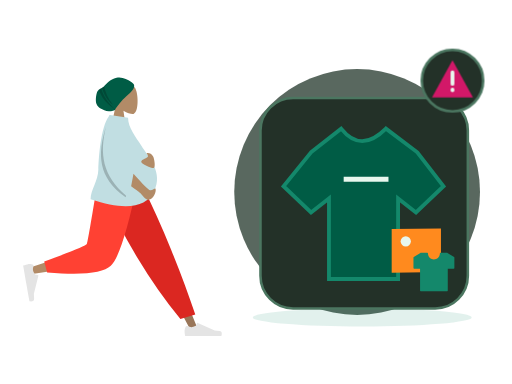
t = 0.00 s
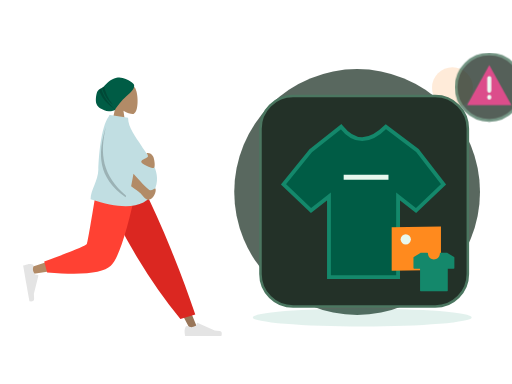
t = 0.70 s
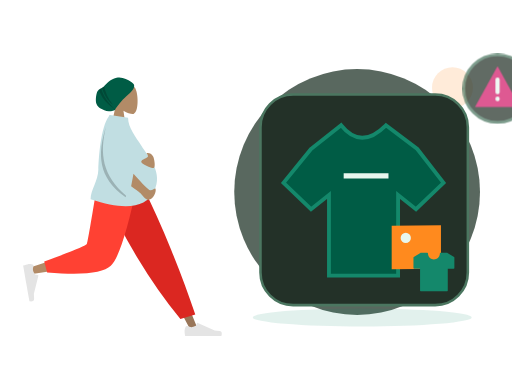
t = 1.05 s
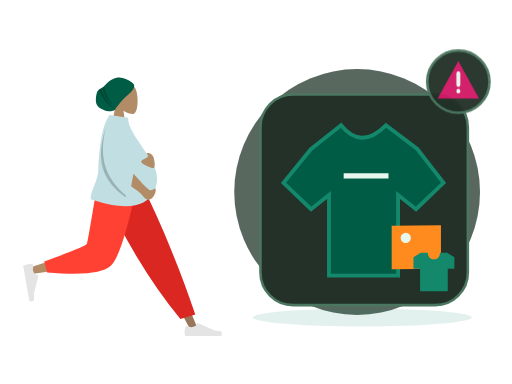
t = 1.75 s
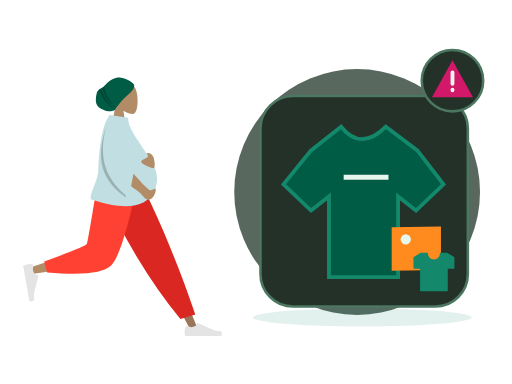
t = 2.10 s
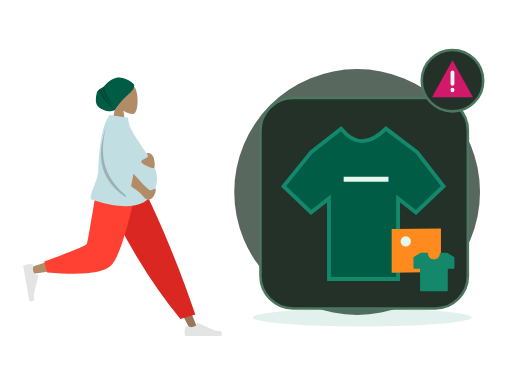
t = 2.80 s

The animated SVG that drew these frames (rendered in a browser with its animation timeline set to each time). Animation: 2 CSS @keyframes rules; one cycle of 2.80 s.

<?xml version="1.0" encoding="UTF-8"?>
<svg xmlns="http://www.w3.org/2000/svg" xmlns:xlink="http://www.w3.org/1999/xlink" width="800" height="600" viewBox="0 0 800 600" role="img" aria-labelledby="zil-094-title zil-094-desc" data-illustration="ZIL-094" data-base="BASE-CATALOG" data-theme="dark" data-motion="on" data-requires-business-state="false" data-status="REVUE_VISUELLE_REQUISE">
<title id="zil-094-title">Produit indisponible</title><desc id="zil-094-desc">Illustration Zamurek. Géométrie vectorielle native. Famille BASE-CATALOG. Sources Humaaans / IRA Design lorsque présentes. Pas de preuve transactionnelle.</desc>
<style><![CDATA[#zil-094-seal{transform-box:fill-box;transform-origin:center;animation:zil-094-hint 2s ease-in-out 1}#zil-094-device{transform-box:fill-box;transform-origin:center;animation:zil-094-float 2.8s ease-in-out 1}@keyframes zil-094-hint{0%,100%{scale:1;opacity:1}50%{scale:1.1;opacity:.72}}@keyframes zil-094-float{0%,100%{translate:0 0}50%{translate:0 -6px}}@media(prefers-reduced-motion:reduce){*{animation:none!important;transition:none!important}}]]></style>
<g id="zil-094-background" data-layer="decor">
<circle cx="558" cy="300" r="192" fill="#33453A" opacity=".81"/>
<ellipse cx="566" cy="496" rx="171" ry="14" fill="#14886B" opacity=".12"/>
<circle cx="707" cy="137" r="32" fill="#FF8A1E" opacity=".17"/>
<path d="M701 218l10 16 16 10-16 10-10 16-10-16-16-10 16-10z" fill="#D21868" opacity=".25"/></g>
<g id="zil-094-person" data-upstream="Humaaans" data-source="standing-7.svg"><svg x="9" y="89" width="355" height="445" viewBox="0 0 380 480" overflow="visible">
    
    <title>humaaans/standing-7</title>
    <desc>Created with Sketch.</desc>
    <defs>
        <path d="M64.5343215,14.0230865 C64.3065515,12.6093624 64.7574964,11.9155004 59.0732802,7.93268952 C53.389064,3.94987864 44.211645,-0.747515329 34.9682446,1.29681455 C22.9724635,3.94987864 18.2079576,11.8626339 13.5821476,15.7094818 C9.41210415,19.1774243 5.22806492,19.5818551 2.74846744,23.8850047 C0.268869963,28.1881542 -1.05036881,40.5681125 1.10575813,45.4899954 C4.08002328,52.2794771 9.94531203,54.1079419 14.2269314,56.0640047 C21.5699769,59.4186837 31.9492069,55.8756958 32.2006365,55.2887931 C34.1455528,50.7488475 44.6146274,37.9419323 50.9115227,32.5613058 C55.5419392,28.6046667 65.6033492,20.6583313 64.5343215,14.0230865 Z" id="zil-094-person-node-0" data-part="part"></path>
    </defs>
    <g id="zil-094-person-node-1" data-part="part" stroke="none" stroke-width="1" fill="none" fill-rule="evenodd">
        <g id="zil-094-person-node-2" data-part="part" transform="translate(28.000000, 9.000000)">
            <g id="zil-094-person-node-3" data-part="head" transform="translate(88.812991, 0.000000)">
                <g id="zil-094-person-node-4" data-part="head" transform="translate(58.494090, 33.579940)" fill="#B28B67">
                    <path d="M8.94989243,37.3605292 C3.95849475,31.501641 0.580212404,24.3214928 1.14472537,16.2759306 C2.77124441,-6.90557456 35.0407011,-1.80593879 41.3177785,9.89409432 C47.5948559,21.5941274 46.8489759,51.2722317 38.7364127,53.363354 C35.5011336,54.1972907 28.6090274,52.1544798 21.5944711,47.9264891 L25.9973733,79.0753437 L0,79.0753437 L8.94989243,37.3605292 Z"></path>
                </g>
                <g id="zil-094-person-node-5" data-part="part" transform="translate(33.579940, 24.914149)">
                    <mask id="zil-094-person-node-6" data-part="part" fill="white">
                        <use xlink:href="#zil-094-person-node-0"></use>
                    </mask>
                    <use fill="#005C45" xlink:href="#zil-094-person-node-0"></use>
                    <path d="M13.4937455,12.9986866 C15.4436421,25.3254377 20.5624303,36.5992821 28.8501101,46.8202196 C19.186377,39.3220837 12.8193453,28.8377305 9.74901498,15.3671601 L13.4937455,12.9986866 Z M8.66406766,17.7021994 C11.8626445,30.9456549 20.1679354,43.4597279 33.5799405,55.2444182 C18.0609623,45.8769554 8.31194732,33.7885482 4.33289555,18.9791964 L8.66406766,17.7021994 Z" id="zil-094-person-node-7" data-part="part" fill-opacity="0.2" fill="#000000" mask="url(#zil-094-person-node-6)"></path>
                </g>
            </g>
            <g id="zil-094-person-node-8" data-part="legs" transform="translate(0.000000, 202.587623)">
                <polygon id="zil-094-person-node-9" data-part="part" fill="#997659" points="140.819105 0 221.309587 134.565555 281.65429 248.32939 294.652004 248.32939 193.543607 5.51402013e-13"></polygon>
                <g id="zil-094-person-node-10" data-part="part" transform="translate(270.805972, 215.561553)" fill="#E4E4E4">
                    <path d="M2.90101634,27.5159711 C1.68915471,30.7510048 1.08322389,33.1715576 1.08322389,34.7776295 C1.08322389,36.7309922 1.40863973,39.5814342 2.05947141,43.3289555 C4.32550923,43.3289555 24.6907726,43.3289555 63.1552616,43.3289555 C64.7429247,38.080202 63.8264335,35.2465689 60.4057881,34.8280561 C56.9851428,34.4095434 54.1435546,34.0316599 51.8810236,33.6944057 L23.4842859,21.0349984 C22.9378762,20.7914062 22.2974531,21.0368884 22.053861,21.5832981 C22.0496938,21.5926456 22.0456593,21.6020518 22.0417587,21.6115137 L20.2164382,26.0392887 C17.0498153,27.5167596 14.4766054,28.2554951 12.4968086,28.2554951 C10.8882707,28.2554951 8.66686616,27.6058583 5.8325951,26.3065849 L5.83260102,26.3065719 C4.74493521,25.8079692 3.45901046,26.2854991 2.96040771,27.373165 C2.9389172,27.420045 2.91910746,27.4676773 2.90101634,27.5159711 Z" id="zil-094-person-node-11" data-part="part"></path>
                </g>
                <path d="M264.89488,230.11238 L289.960742,222.529813 C278.978705,189.699447 265.518659,153.570834 249.580605,114.143973 C233.64255,74.7171116 216.525672,36.6691207 198.229971,2.84217094e-14 L127.43487,2.84217094e-14 C147.775755,46.3847539 169.339822,88.531257 192.127069,126.439509 C214.914315,164.347762 239.170253,198.905385 264.89488,230.11238 Z" id="zil-094-person-node-12" data-part="part" fill="#DB2721"></path>
                <path d="M135.52932,2.84217094e-14 C127.93253,47.2872601 113.280403,107.702209 111.897637,109.566632 C110.975793,110.809581 77.7891793,121.930063 12.3377948,142.928077 L15.1454578,154.389667 C93.1960803,143.128296 134.322102,134.391261 138.523523,128.178562 C144.825654,118.859514 176.293047,45.2388276 188.480956,2.84217094e-14 L135.52932,2.84217094e-14 Z" id="zil-094-person-node-13" data-part="part" fill="#B28B67"></path>
                <path d="M35.3450622,133.02041 L40.2904549,151.480129 C98.667773,156.600183 134.436845,152.900622 147.597671,140.381446 C160.758498,127.862271 175.757955,81.0684551 192.596043,-1.13686838e-13 L125.088686,-1.13686838e-13 C114.42047,66.3841564 108.456243,100.969601 107.196005,103.756335 C105.935767,106.543068 81.9854524,116.29776 35.3450622,133.02041 Z" id="zil-094-person-node-14" data-part="part" fill="#FF4133"></path>
                <g id="zil-094-person-node-15" data-part="part" transform="translate(26.538985, 166.816479) rotate(80.000000) translate(-26.538985, -166.816479) translate(-6.499343, 145.152001)" fill="#E4E4E4">
                    <path d="M2.90101634,27.5159711 C1.68915471,30.7510048 1.08322389,33.1715576 1.08322389,34.7776295 C1.08322389,36.7309922 1.40863973,39.5814342 2.05947141,43.3289555 C4.32550923,43.3289555 24.6907726,43.3289555 63.1552616,43.3289555 C64.7429247,38.080202 63.8264335,35.2465689 60.4057881,34.8280561 C56.9851428,34.4095434 54.1435546,34.0316599 51.8810236,33.6944057 L23.4842859,21.0349984 C22.9378762,20.7914062 22.2974531,21.0368884 22.053861,21.5832981 C22.0496938,21.5926456 22.0456593,21.6020518 22.0417587,21.6115137 L20.2164382,26.0392887 C17.0498153,27.5167596 14.4766054,28.2554951 12.4968086,28.2554951 C10.8882707,28.2554951 8.66686616,27.6058583 5.8325951,26.3065849 L5.83260102,26.3065719 C4.74493521,25.8079692 3.45901046,26.2854991 2.96040771,27.373165 C2.9389172,27.420045 2.91910746,27.4676773 2.90101634,27.5159711 Z" id="zil-094-person-node-16" data-part="part"></path>
                </g>
            </g>
            <g id="zil-094-person-node-17" data-part="body" transform="translate(23.827876, 88.835214)">
                <path d="M120.33885,2.47726092 C120.591739,1.65386181 120.848499,0.828114711 121.109013,9.9475983e-14 L122.070864,0.452558281 C122.220965,0.297686068 122.372189,0.146808113 122.524547,-8.52651283e-14 L152.844493,4.68817374 C152.844493,21.738969 166.411055,37.6923366 174.993389,51.4185123 C188.334712,72.7559884 212.074277,96.4066107 196.853431,128.106046 C183.138669,156.668861 147.414698,161.307286 89.681517,142.021321 C89.681517,126.636955 102.326331,111.170882 102.729291,92.4645844 C103.112891,74.6570098 106.442584,20.7031536 120.33885,2.47726092 Z" id="zil-094-person-node-18" data-part="part" fill="#C1DEE2"></path>
                <path d="M158.002294,120.007365 C160.029947,109.543105 161.345334,102.55704 161.948454,99.0491682 C178.10146,117.302434 187.433171,126.534933 189.943585,126.746664 C194.664903,127.144866 198.153576,122.958098 199.146931,124.135125 C200.788776,129.009639 196.151509,141.211347 187.287471,142.985553 C183.054714,143.832772 176.504768,135.104115 173.806079,132.011356 C172.744638,130.79492 167.476709,126.79359 158.002294,120.007365 Z M185.904216,64.2160256 C190.091476,64.2160256 192.340676,65.9471177 194.816496,69.4396784 C197.292315,72.9322392 199.63512,89.4039239 195.66013,89.4039239 C191.685141,89.4039239 175.031019,83.0364996 175.031019,78.7558037 C175.031019,74.4751078 186.394824,72.6622727 186.394824,69.4396784 C186.394824,66.2170842 181.716955,64.2160256 185.904216,64.2160256 Z" id="zil-094-person-node-19" data-part="part" fill="#B28B67"></path>
                <path d="M149.548896,135.931193 C149.300158,136.821628 149.046582,137.728782 148.788166,138.652658 C101.347312,105.495732 101.324552,65.3145315 115.433746,20.2764138 C104.799257,64.6152512 109.131721,102.010765 149.548896,135.931193 Z" id="zil-094-person-node-20" data-part="part" fill-opacity="0.2" fill="#000000"></path>
            </g>
        </g>
    </g>
</svg></g>
<g id="zil-094-device" data-layer="object" transform="translate(407 153)">
<rect x="0" y="0" width="324" height="329" rx="51" fill="#233128" stroke="#4B7660" stroke-width="4"/>
<g id="zil-094-object-geometry" transform="translate(1 16)"><path d="M78 69l47-37q31 39 70 0l49 37 41 53-43 41-28-22v126H106V141l-28 22-43-41z" fill="#005C45" stroke="#14886B" stroke-width="6"/><path d="M129 111h70" stroke="#E8F7EE" stroke-width="8"/><path d="M204 189l77-1v68l-77 1z" fill="#FF8A1E"/><circle cx="226" cy="208" r="8" fill="#E8F7EE"/></g>
</g>
<g id="zil-094-ira" data-upstream="IRA Design" data-source="tshirt.svg"><svg x="645" y="392" width="66" height="66" viewBox="0 0 64 64" overflow="visible"><g class="nc-icon-wrapper" fill="#14886B"><path fill="#14886B" d="M62.5,9.3l-10-6.2C52.4,3.1,52.2,3,52,3H42c-0.6,0-1,0.4-1,1c0,5-4,9-9,9s-9-4-9-9c0-0.6-0.4-1-1-1H12 c-0.2,0-0.4,0.1-0.5,0.1l-10,6.2C1.2,9.5,1,9.8,1,10.2V26c0,0.6,0.4,1,1,1h9v33c0,0.6,0.4,1,1,1h40c0.6,0,1-0.4,1-1V27h9 c0.6,0,1-0.4,1-1V10.2C63,9.8,62.8,9.5,62.5,9.3z"></path></g></svg></g>
<g id="zil-094-seal" data-layer="contextual-accessory" transform="translate(707 126)">
<circle r="48" fill="#233128" stroke="#4B7660" stroke-width="4"/>
<g id="zil-094-context-symbol"><path d="M0-32l32 58h-64z" fill="#D21868"/><path d="M0-13v18m0 9v1" stroke="#E8F7EE" stroke-width="6" stroke-linecap="round"/></g></g>
</svg>
